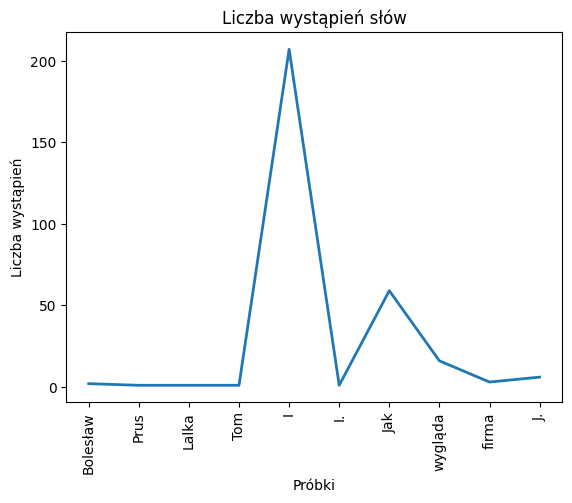

Write the Python code that produced this figure.
from matplotlib import pyplot as plt  # "import as" pozwala odwoływać się do zaimportowanej biblioteki przez inną nazwę

plt.rcdefaults()
plt.clf()

data = [2, 1, 1, 1, 207, 1, 59, 16, 3, 6]
names = ['Bolesław', 'Prus', 'Lalka', 'Tom', 'I', 'I.', 'Jak', 'wygląda', 'firma', 'J.']

plt.title("Liczba wystąpień słów")
plt.plot(data, linewidth=2)

plt.xticks(range(len(names)), names, rotation=90)
plt.xlabel("Próbki")
plt.ylabel("Liczba wystąpień")

plt.show()
# wykres możemy też zapisać do pliku (format jest autorozpoznawany po rozszerzeniu)
plt.savefig('out.png')